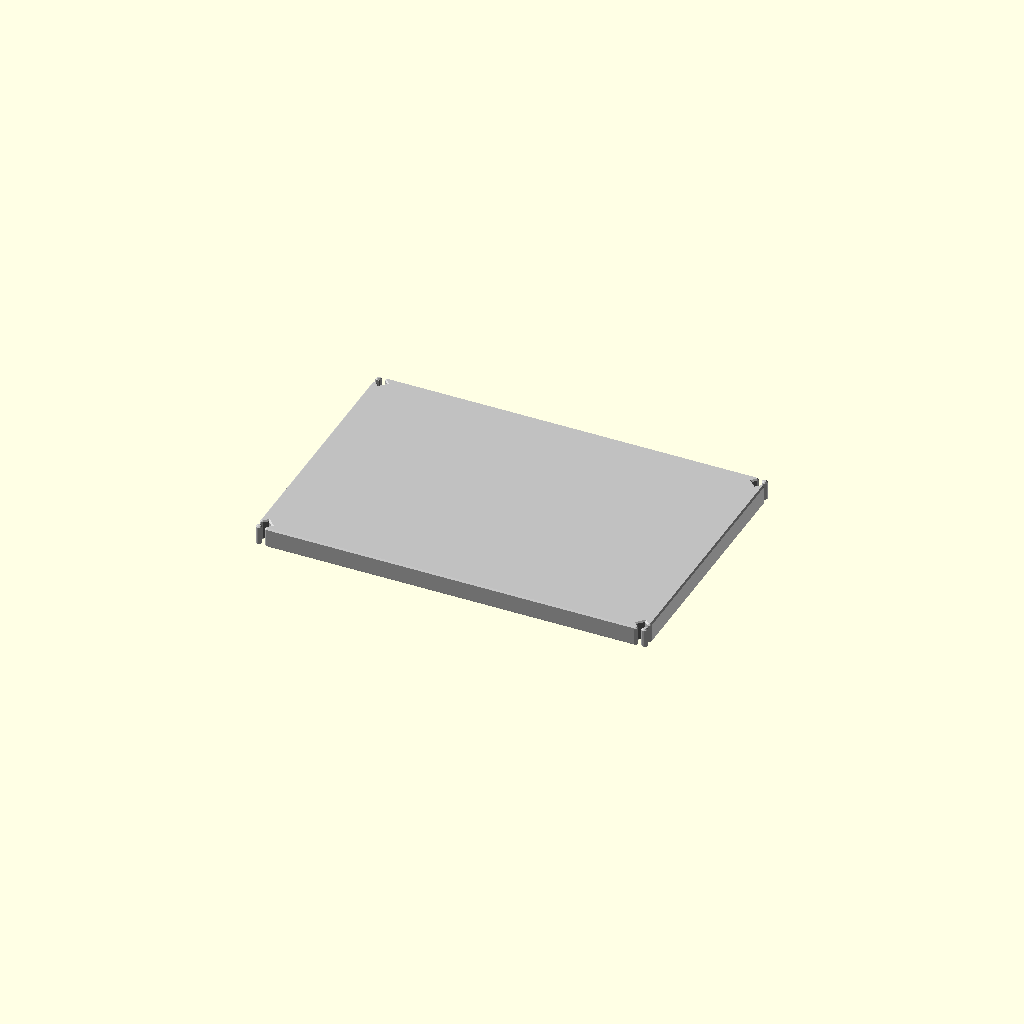
Cell 1: rendered with the file's own defaults.
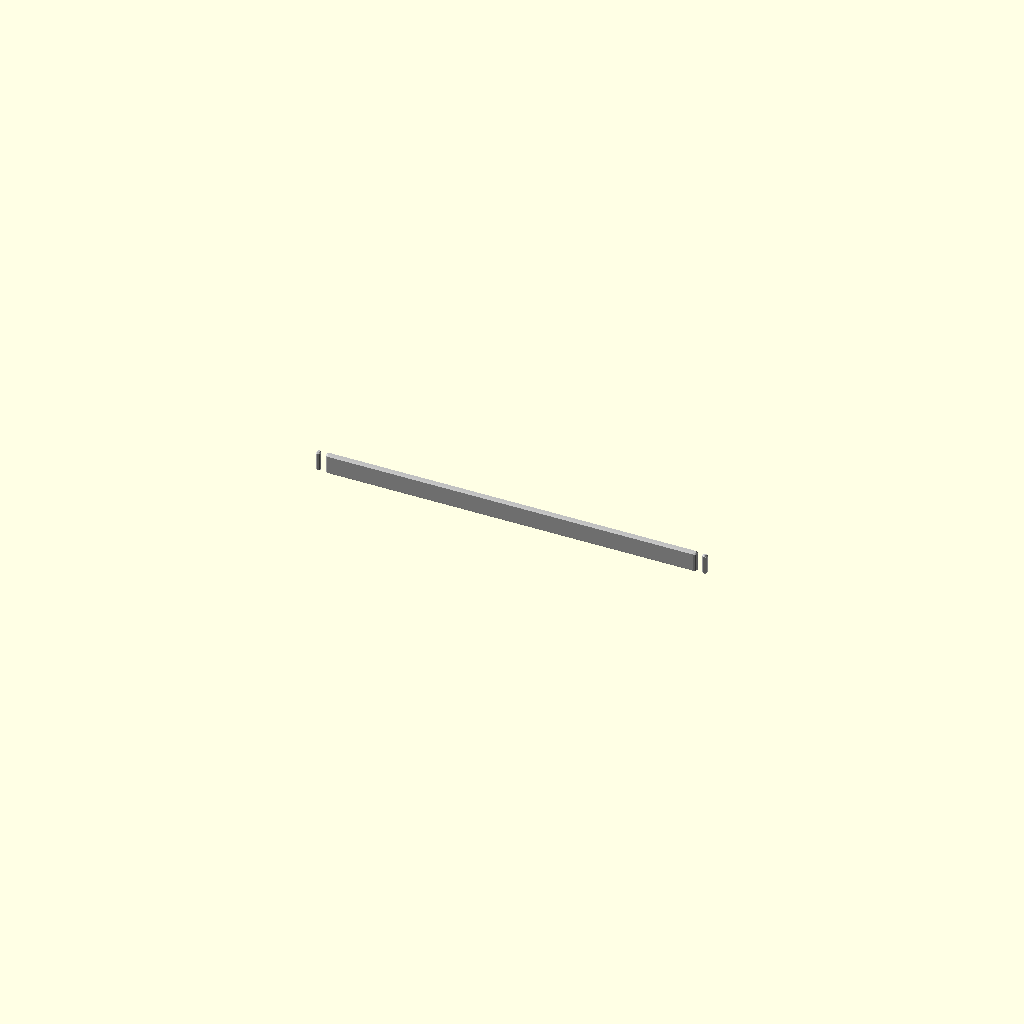
Cell 2: the same model with plate_W = 1.
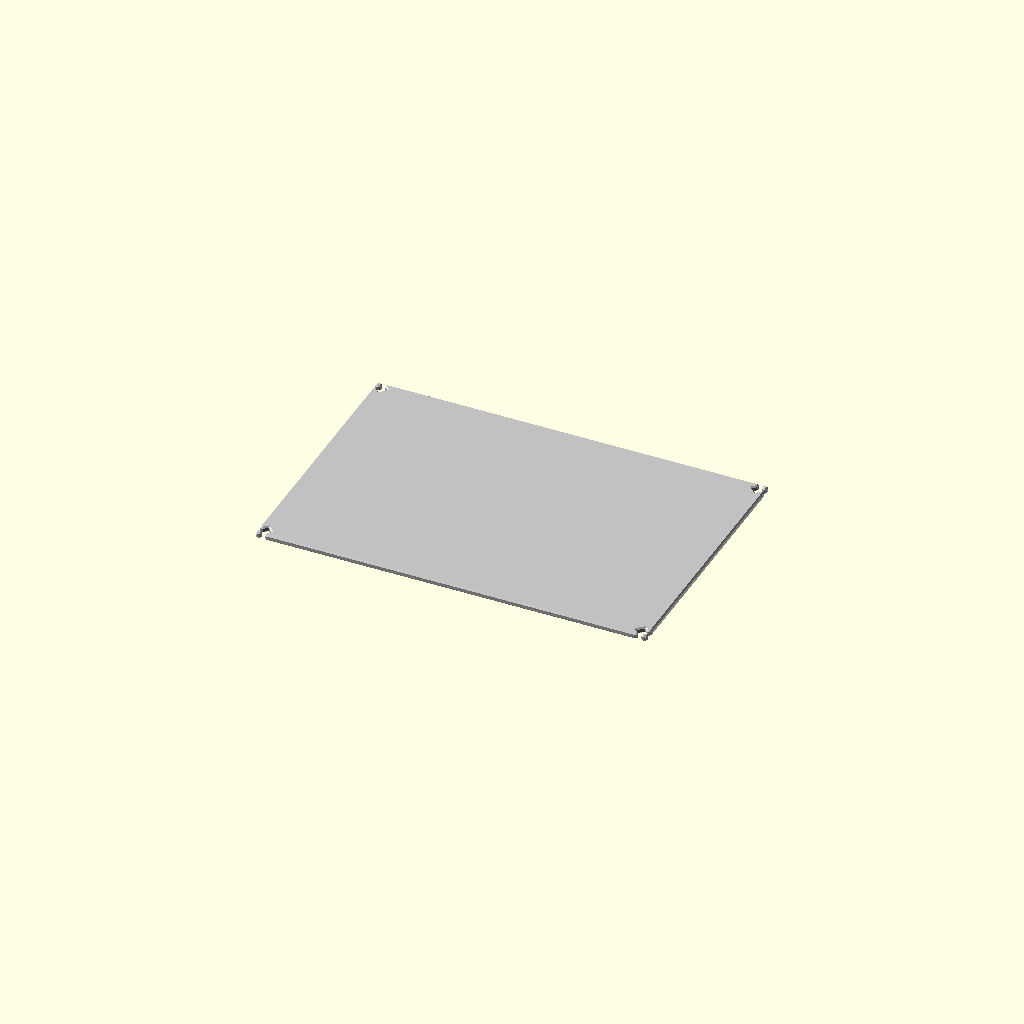
Cell 3: the same model with plate_T = 1.
All cells are drawn from one camera (rotation 55°, 0°, 25°, orthographic, colour scheme Cornfield), so only the parameter changes between them.
Source of the model, results/nopscadlib/craft/scad/sheet__AL8.scad:
// Parameters
plate_L = 300; //[150:600:1]
plate_W = 200; //[100:400:1]
plate_T = 12; //[6:24:1]
chamfer_C = 10; //[5:20:1]
edge_fillet_R = 2; //[1:6:0.5]
connect_overlap = 1; //[0.5:2:0.5]

// Base Shapes
module plate_body() {
  translate([0, 0, 0])
    cube([plate_L, plate_W, plate_T], center=true);
}

module corner_chamfer_cut_NE() {
  translate([plate_L/2 - chamfer_C/2 + connect_overlap, plate_W/2 - chamfer_C/2 + connect_overlap, 0])
    rotate([0, 0, 45])
      cube([chamfer_C, chamfer_C, plate_T + 2*connect_overlap], center=true);
}

module corner_chamfer_cut_NW() {
  translate([-plate_L/2 + chamfer_C/2 - connect_overlap, plate_W/2 - chamfer_C/2 + connect_overlap, 0])
    rotate([0, 0, 45])
      cube([chamfer_C, chamfer_C, plate_T + 2*connect_overlap], center=true);
}

module corner_chamfer_cut_SW() {
  translate([-plate_L/2 + chamfer_C/2 - connect_overlap, -plate_W/2 + chamfer_C/2 - connect_overlap, 0])
    rotate([0, 0, 45])
      cube([chamfer_C, chamfer_C, plate_T + 2*connect_overlap], center=true);
}

module corner_chamfer_cut_SE() {
  translate([plate_L/2 - chamfer_C/2 + connect_overlap, -plate_W/2 + chamfer_C/2 - connect_overlap, 0])
    rotate([0, 0, 45])
      cube([chamfer_C, chamfer_C, plate_T + 2*connect_overlap], center=true);
}

module edge_fillet_sphere() {
  translate([0, 0, 0])
    sphere(r=edge_fillet_R, center=true);
}

// Operations
module corner_chamfers() {
  difference() {
    plate_body();
    corner_chamfer_cut_NE();
    corner_chamfer_cut_NW();
    corner_chamfer_cut_SW();
    corner_chamfer_cut_SE();
  }
}

module edge_fillet() {
  minkowski() {
    corner_chamfers();
    edge_fillet_sphere();
  }
}

// Final Output
color("Silver") edge_fillet();
Parameter table extracted from the source (name, type, default, range or options):
plate_L: number, default 300, range 1 to 150, step 600
plate_W: number, default 200, range 1 to 100, step 400
plate_T: number, default 12, range 1 to 6, step 24
chamfer_C: number, default 10, range 1 to 5, step 20
edge_fillet_R: number, default 2, range 0.5 to 1, step 6
connect_overlap: number, default 1, range 0.5 to 0.5, step 2
